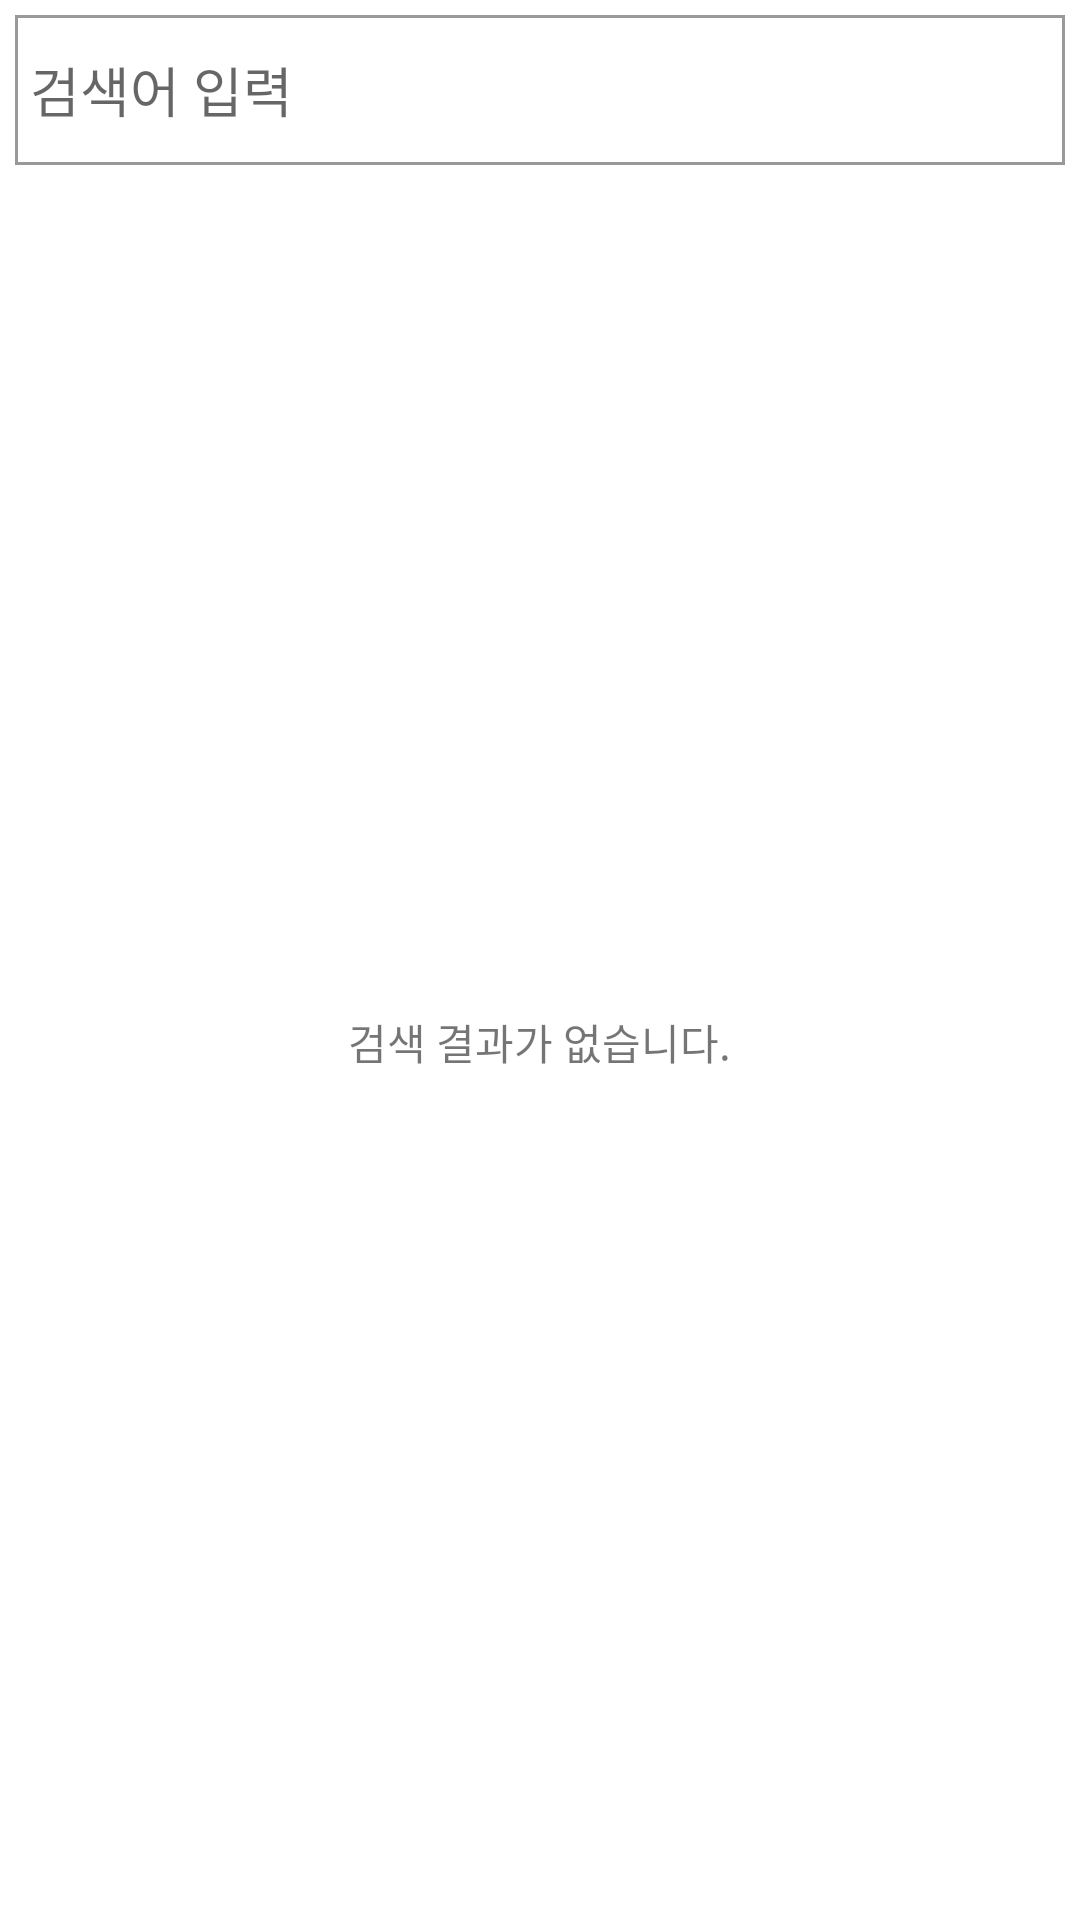

Reconstruct the res/layout file that produces this screen, plus the resources it refers to.
<!-- AndroidManifest.xml: application theme Theme.BrandiHWTest -->
<!-- res/layout/activity_main.xml -->
<?xml version="1.0" encoding="utf-8"?>

<LinearLayout
    xmlns:android="http://schemas.android.com/apk/res/android"
    xmlns:app="http://schemas.android.com/apk/res-auto"
    xmlns:tools="http://schemas.android.com/tools"
    android:layout_width="match_parent"
    android:layout_height="match_parent"
    android:orientation="vertical">

    <EditText
        android:id="@+id/ed_search"
        android:layout_width="match_parent"
        android:layout_height="50dp"
        android:background="@drawable/bg_edittext"
        android:layout_marginLeft="5dp"
        android:layout_marginRight="5dp"
        android:layout_marginTop="5dp"
        android:paddingLeft="5dp"
        android:hint="@string/input_hint"/>






























"
        android:maxLines="1"/>

    <FrameLayout
        android:layout_width="match_parent"
        android:layout_height="match_parent">
        <androidx.recyclerview.widget.RecyclerView
            android:id="@+id/recyclerview"
            android:layout_width="match_parent"
            android:layout_height="match_parent"
            android:layout_marginTop="10dp"
            android:visibility="gone"/>

        <TextView
            android:id="@+id/tv_noresult"
            android:layout_width="wrap_content"
            android:layout_height="wrap_content"
            android:text="@string/no_result"
            android:layout_gravity="center"
            />
    </FrameLayout>


</LinearLayout>
<!-- resources referenced by this layout -->
<resources>
  <!-- drawable bg_edittext (drawable-v24) -->
  <?xml version="1.0" encoding="utf-8"?>
  
  <shape xmlns:android="http://schemas.android.com/apk/res/android">
      <solid  android:color="#ffffff"/>
      <stroke android:color="#999999" android:width="1dp"/>
  </shape>
  <string name="input_hint">검색어 입력</string>
  <string name="no_result">검색 결과가 없습니다.</string>
  <style name="Theme.BrandiHWTest" parent="Theme.MaterialComponents.DayNight.NoActionBar">
          
          <item name="colorPrimary">@color/purple_500</item>
          <item name="colorPrimaryVariant">@color/purple_700</item>
          <item name="colorOnPrimary">@color/white</item>
          
          <item name="colorSecondary">@color/teal_200</item>
          <item name="colorSecondaryVariant">@color/teal_700</item>
          <item name="colorOnSecondary">@color/black</item>
          
          <item name="android:statusBarColor" tools:targetApi="l">?attr/colorPrimaryVariant</item>
          
      </style>
  <!-- not gathered from this repository: default colours our renderer supplied (Android Studio template values) -->
  <color name="purple_500">#FF6200EE</color>
  <color name="purple_700">#FF3700B3</color>
  <color name="teal_200">#FF03DAC5</color>
  <color name="teal_700">#FF018786</color>
  <color name="black">#FF000000</color>
  <color name="white">#FFFFFFFF</color>
</resources>
